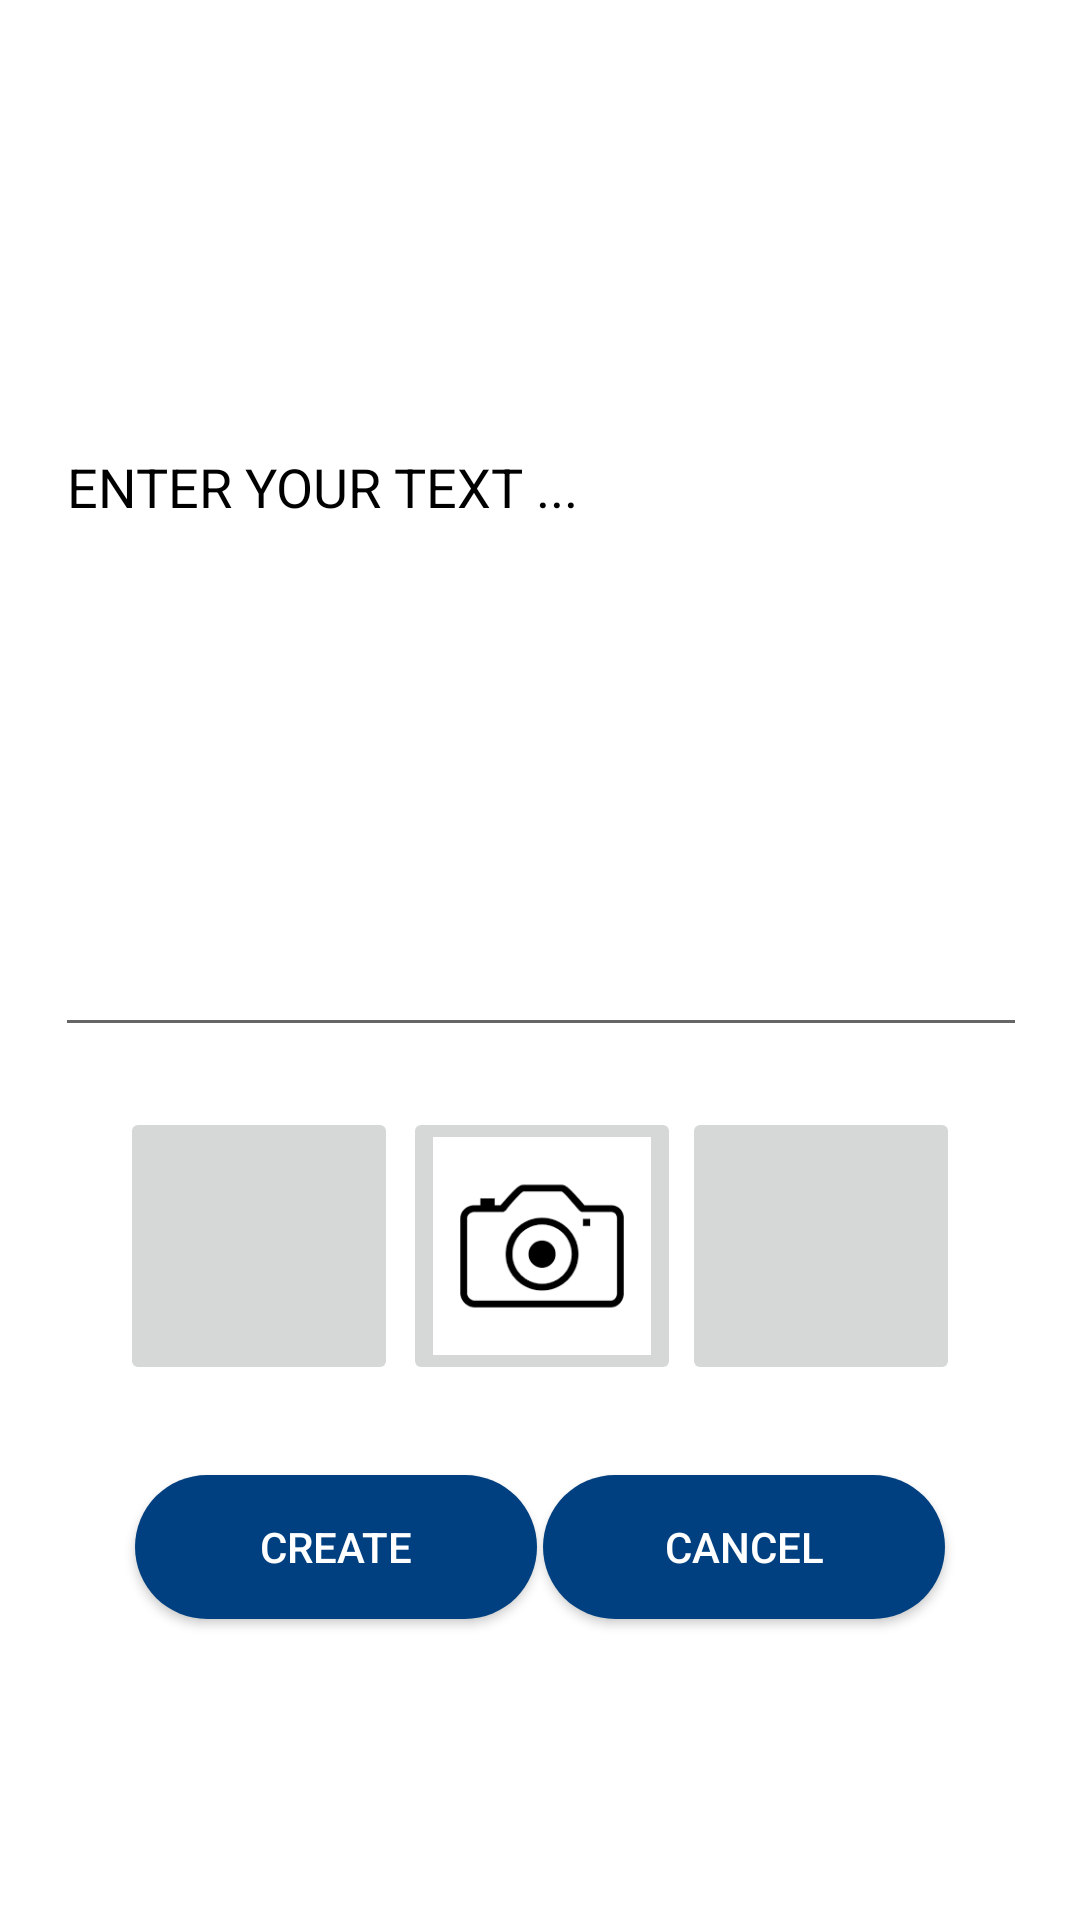

Here is an Android app screen rendered from its layout file. Give the layout XML and the strings, colors and styles it references.
<!-- AndroidManifest.xml: application theme AppTheme -->
<!-- res/layout/activity_note_cerate.xml -->
<?xml version="1.0" encoding="utf-8"?>
<androidx.constraintlayout.widget.ConstraintLayout xmlns:android="http://schemas.android.com/apk/res/android"
    xmlns:app="http://schemas.android.com/apk/res-auto"
    xmlns:tools="http://schemas.android.com/tools"
    android:layout_width="match_parent"
    android:layout_height="match_parent"
    android:background="?attr/createnod"
    tools:context=".note_cerate"
    android:padding="20dp">

    <ImageButton
        android:id="@+id/getimage"
        android:layout_width="45pt"
        android:layout_height="45pt"
        android:layout_marginStart="20dp"
        android:layout_marginLeft="20dp"
        android:layout_marginTop="20dp"
        android:scaleType="centerCrop"
        app:layout_constraintStart_toStartOf="parent"
        app:layout_constraintTop_toBottomOf="@+id/editText3"
        app:srcCompat="@drawable/gallary" />

    <ImageButton
        android:id="@+id/getcamra"
        android:layout_width="45pt"
        android:layout_height="45pt"
        android:layout_marginStart="12dp"
        android:layout_marginLeft="12dp"
        android:layout_marginTop="20dp"
        android:layout_marginEnd="11dp"
        android:layout_marginRight="11dp"
        android:scaleType="centerCrop"
        app:layout_constraintEnd_toStartOf="@+id/addlocation"
        app:layout_constraintStart_toEndOf="@+id/getimage"
        app:layout_constraintTop_toBottomOf="@+id/editText3"
        app:srcCompat="@drawable/camera" />

    <androidx.appcompat.widget.AppCompatImageView
        android:id="@+id/imageCaptured"
        android:layout_width="150dp"
        android:layout_height="150dp"
        android:layout_marginStart="16dp"
        android:layout_marginLeft="16dp"
        app:layout_constraintBottom_toBottomOf="parent"
        app:layout_constraintStart_toStartOf="parent" />

    <ImageButton
        android:id="@+id/addlocation"
        android:layout_width="45pt"
        android:layout_height="45pt"
        android:layout_marginTop="20dp"
        android:layout_marginEnd="20dp"
        android:layout_marginRight="20dp"
        android:scaleType="centerCrop"
        app:layout_constraintEnd_toEndOf="parent"
        app:layout_constraintTop_toBottomOf="@+id/editText3"
        app:srcCompat="@drawable/location" />

    <Button
        android:id="@+id/cancel"
        android:layout_width="65pt"
        android:layout_height="wrap_content"
        android:layout_marginTop="30dp"
        android:layout_marginEnd="25dp"
        android:layout_marginRight="25dp"
        android:background="@drawable/rounded_b"
        android:text="cancel"
        android:textColor="#ffffff"
        app:layout_constraintEnd_toEndOf="parent"
        app:layout_constraintTop_toBottomOf="@+id/addlocation" />

    <Button
        android:id="@+id/create"
        android:layout_width="65pt"
        android:layout_height="wrap_content"
        android:layout_marginStart="25dp"
        android:layout_marginLeft="25dp"
        android:layout_marginTop="30dp"
        android:background="@drawable/rounded_b"
        android:text="create"
        android:textColor="#ffffff"
        app:layout_constraintStart_toStartOf="parent"
        app:layout_constraintTop_toBottomOf="@+id/getimage" />

    <EditText
        android:id="@+id/editText3"
        android:layout_width="324dp"
        android:layout_height="209dp"
        android:layout_marginStart="20dp"
        android:layout_marginLeft="20dp"
        android:layout_marginTop="120dp"
        android:layout_marginEnd="20dp"
        android:layout_marginRight="20dp"
        android:ems="10"
        android:textColorHint="?attr/textcolor"
        android:textColor="?attr/textcolor"
        android:gravity="start|top"
        android:hint="ENTER YOUR TEXT ..."
        android:inputType="textMultiLine"
        android:textAllCaps="false"
        app:layout_constraintEnd_toEndOf="parent"
        app:layout_constraintStart_toStartOf="parent"
        app:layout_constraintTop_toTopOf="parent" />

</androidx.constraintlayout.widget.ConstraintLayout>
<!-- resources referenced by this layout -->
<resources>
  <!-- drawable camera: png bitmap (drawable, 2244 bytes) -->
  <!-- drawable rounded_b (drawable) -->
  <?xml version="1.0" encoding="utf-8"?>
  <shape xmlns:android="http://schemas.android.com/apk/res/android"
      android:shape="rectangle">
      <solid android:color="?attr/buttoncolor"/>
  
      <corners android:radius="360dp"/>
  
  
  </shape>
  <style name="AppTheme" parent="Theme.AppCompat.Light.NoActionBar">
          
          <item name="colorPrimary">@color/colorPrimary</item>//
          <item name="colorPrimaryDark">@color/colorPrimaryDark</item>//
          <item name="colorAccent">@color/colorAccent</item>//
          <item name="backgroundcolor">#004080</item>//
          <item name="backgroundhedar">@drawable/header</item>//
          <item name="backgrounddark">@drawable/baceground</item>//
          <item name="cardbackground">#ffffff</item>//
          <item name="backgroundmainscrren">@drawable/body3</item>//
          <item name="change">@drawable/dark</item>//
          <item name="text">Dark Mode</item>//
          <item name="backgroundbody">@drawable/body2</item>//
          <item name="textcolor">#000000</item>//
          <item name="tintcolor">#000000</item>
          <item name="buttoncolor">#004080</item>//
          <item name="createnod">#ffffff</item>//
      </style>
  <color name="colorPrimary">#004080</color>
  <color name="colorPrimaryDark">#004080</color>
  <color name="colorAccent">#004080</color>
  <!-- drawable body3: jpg bitmap (drawable, 140477 bytes) -->
  <!-- drawable dark: png bitmap (drawable, 80997 bytes) -->
  <!-- drawable body2: jpg bitmap (drawable, 22152 bytes) -->
</resources>
